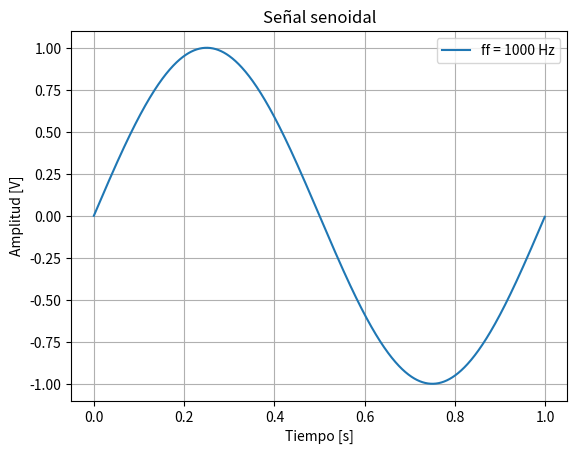
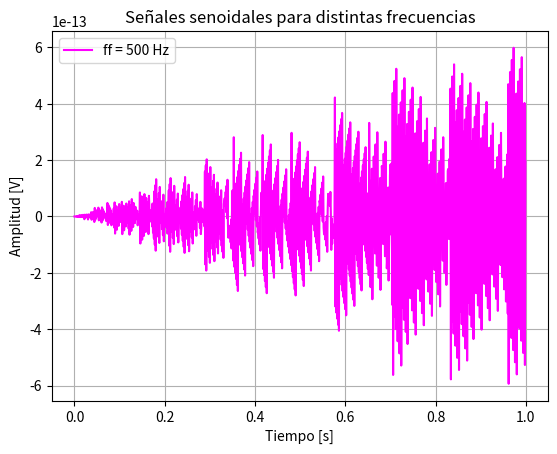
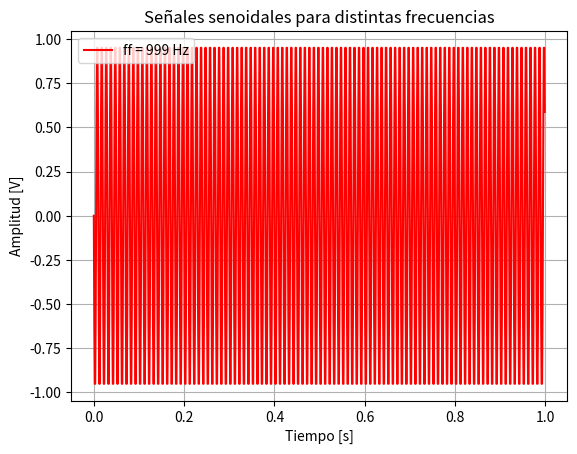
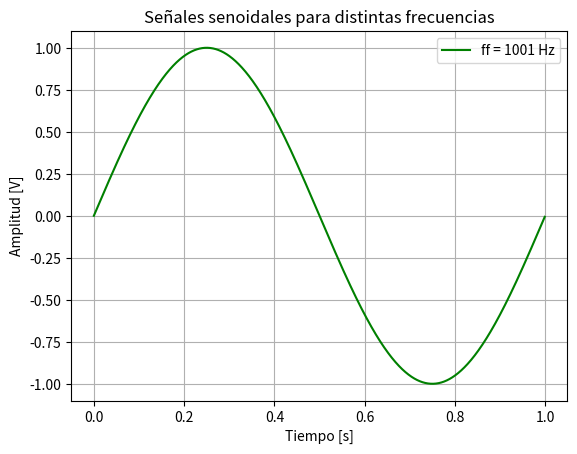
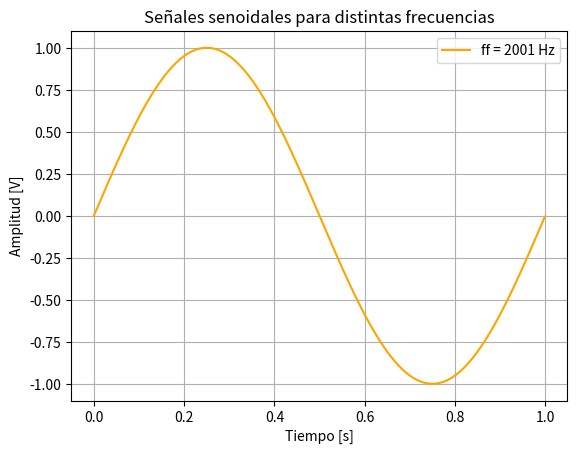
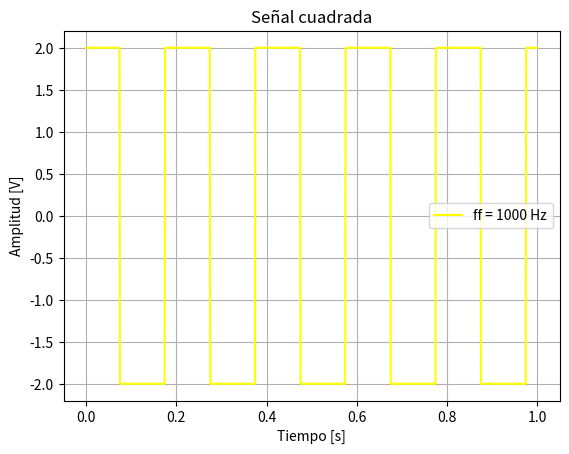

Python code for these plots, in order:
# -*- coding: utf-8 -*-
"""
Created on Mon Mar 10 12:32:16 2025

@author: Matías Cassino
"""
#%% CONSIGNA
"""
En este primer trabajo comenzaremos por diseñar un generador de señales que utilizaremos en las primeras simulaciones que hagamos.
La primer tarea consistirá en programar una función que genere señales senoidales y que permita parametrizar:
la amplitud máxima de la senoidal (volts)
su valor medio (volts)
la frecuencia (Hz)
la fase (radianes)
la cantidad de muestras digitalizada por el ADC (# muestras)
la frecuencia de muestreo del ADC.
es decir que la función que uds armen debería admitir se llamada de la siguiente manera

tt, xx = mi_funcion_sen( vmax = 1, dc = 0, ff = 1, ph=0, nn = N, fs = fs)
Recuerden que tanto xx como tt deben ser vectores de Nx1. Puede resultarte útil el módulo de visualización
matplotlib.pyplot donde encontrarán todas las funciones de visualización estilo Matlab. Para usarlo:

import matplotlib.pyplot as plt
plt.plot(tt, xx)
"""
#%% LIBRERIAS
import numpy as np
import matplotlib.pyplot as plt
from scipy import signal

#%% FUNCIÓN SEÑAL SENOIDAL
def mi_funcion_sen( vmax, dc, ff, ph, nn, fs):
    # Datos generales de la simulación
    ts = 1/fs # tiempo de muestreo
    
    # grilla de sampleo temporal
    tt = np.linspace(0, (nn-1)*ts, nn).reshape(nn, 1)
    
    # matriz asociada a la señal senoidal
    argg = 2*np.pi*ff*tt + ph
    xx = vmax*(np.sin(argg) + dc).reshape(nn, 1)
    
    return tt,xx

#%% FUNCION SEÑAL CUADRADA
def mi_funcion_square( vmax, dc, ff, ph, nn, fs):
    # Datos generales de la simulación
    ts = 1/fs # tiempo de muestreo
    
    # grilla de sampleo temporal
    t_square = np.linspace(0, (nn-1)*ts, nn).reshape(nn, 1)
    
    # matriz asociada a la señal senoidal
    argg = 2*np.pi*ff*tt + ph
    x_square = vmax*(signal.square(argg) + dc).reshape(nn, 1)
    
    return t_square,x_square

    
#%% PARAMETROS (interpreté que la consigna pide mantener los 4 primeros parámetros constantes mientras que los dos restantes son configurables)
N = 1000
fs = 1000.0

#%% INVOCO LA FUNCION DE LA SEÑAL SENOIDAL
tt, xx = mi_funcion_sen(vmax = 1, dc = 0, ff = 1, ph = 0, nn = N, fs = fs)

#%% INVOCO LA FUNCION DE LA SEÑAL CUADRADA
t_square, x_square = mi_funcion_square(vmax = 2, dc = 0, ff = 5, ph = np.pi/4, nn = N, fs = fs)

#%% PRESENTACION DE RESULTADOS SEÑAL SENOIDAL
plt.figure(1)
plt.plot(tt,xx,label = 'ff = 1000 Hz')
plt.grid()
plt.legend()
plt.title('Señal senoidal')
plt.xlabel('Tiempo [s]')
plt.ylabel('Amplitud [V]')

#%% REPITO EXPERIMENTO SIN USO DE FOR O WHILE
tt_500, xx_500 = mi_funcion_sen(vmax = 1, dc = 0, ff = 500, ph = 0, nn = N, fs = fs)
tt_999, xx_999 = mi_funcion_sen(vmax = 1, dc = 0, ff = 900, ph = 0, nn = N, fs = fs)
tt_1001, xx_1001 = mi_funcion_sen(vmax = 1, dc = 0, ff = 1001, ph = 0, nn = N, fs = fs)
tt_2001, xx_2001 = mi_funcion_sen(vmax = 1, dc = 0, ff = 2001, ph = 0, nn = N, fs = fs)

#%% PRESENTACION DE RESULTADOS PARA DISTINTAS FRECUENCIAS SIN FOR NI WHILE
plt.figure(2)
plt.plot(tt_500,xx_500,label = 'ff = 500 Hz',color='magenta')
plt.grid()
plt.legend()
plt.title('Señales senoidales para distintas frecuencias')
plt.xlabel('Tiempo [s]')
plt.ylabel('Amplitud [V]')
plt.figure(3)
plt.plot(tt_999,xx_999,label = 'ff = 999 Hz',color='red')
plt.grid()
plt.legend()
plt.title('Señales senoidales para distintas frecuencias')
plt.xlabel('Tiempo [s]')
plt.ylabel('Amplitud [V]')
plt.figure(4)
plt.plot(tt_1001,xx_1001,label = 'ff = 1001 Hz',color='green')
plt.grid()
plt.legend()
plt.title('Señales senoidales para distintas frecuencias')
plt.xlabel('Tiempo [s]')
plt.ylabel('Amplitud [V]')
plt.figure(5)
plt.plot(tt_2001,xx_2001,label = 'ff = 2001 Hz',color='orange')
plt.grid()
plt.legend()
plt.title('Señales senoidales para distintas frecuencias')
plt.xlabel('Tiempo [s]')
plt.ylabel('Amplitud [V]')

#%% PRESENTACION DE RESULTADOS SEÑAL CUADRADA
plt.figure(6)
plt.plot(t_square,x_square,label = 'ff = 1000 Hz',color='yellow')
plt.grid()
plt.legend()
plt.title('Señal cuadrada')
plt.xlabel('Tiempo [s]')
plt.ylabel('Amplitud [V]')